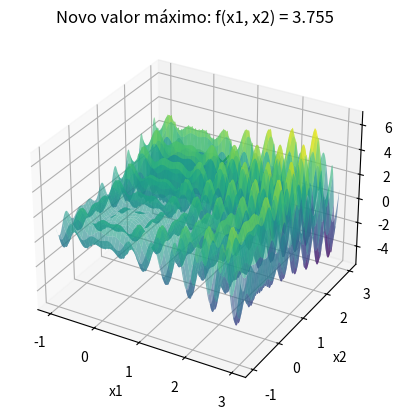
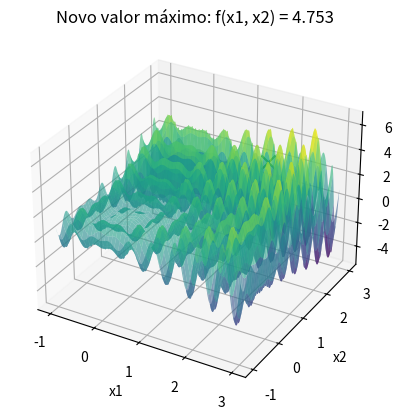
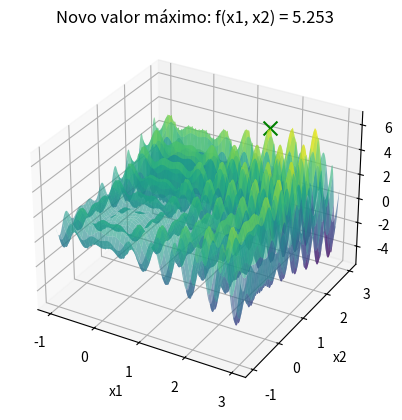

The matplotlib source for these figures, in order:
import numpy as np
import matplotlib.pyplot as plt
from mpl_toolkits.mplot3d import Axes3D
from collections import Counter

# Função a ser maximizada
def f(x):
    x1, x2 = x[0], x[1]
    return x1 * np.sin(4 * np.pi * x1) - x2 * np.sin(4 * np.pi * x2 + np.pi) + 1

def perturb(x, e):
    x1_new = np.clip(x[0] + np.random.uniform(-e, e), -1, 3)
    x2_new = np.clip(x[1] + np.random.uniform(-e, e), -1, 3)
    return [x1_new, x2_new]

# Função para mostrar o gráfico ao encontrar um novo valor máximo
def mostrar_grafico(x_opt, f_opt):
    x1_range = np.linspace(-1, 3, 400)
    x2_range = np.linspace(-1, 3, 400)
    x1_grid, x2_grid = np.meshgrid(x1_range, x2_range)
    z_grid = f([x1_grid, x2_grid])

    fig = plt.figure()
    ax = fig.add_subplot(111, projection='3d')
    ax.plot_surface(x1_grid, x2_grid, z_grid, cmap='viridis', alpha=0.6)
    ax.scatter(x_opt[0], x_opt[1], f_opt, color='g', marker='x', s=100)  
    ax.set_xlabel('x1')
    ax.set_ylabel('x2')
    ax.set_zlabel('f(x1, x2)')
    plt.title(f'Novo valor máximo: f(x1, x2) = {f_opt}')
    plt.show()

# Função para executar o Hill Climbing para maximização
def hill_climbing(e, max_it, max_viz, t):
    x_opt = [np.random.uniform(-1, 3), np.random.uniform(-1, 3)]
    f_opt = f(x_opt)
    
    sem_melhoria = 0  
    valores = [f_opt]
    x1_vals, x2_vals = [], []  

    i = 0
    while i < max_it:
        melhoria = False
        for _ in range(max_viz):
            x_cand = perturb(x_opt, e)
            f_cand = f(x_cand)
            if f_cand > f_opt:  
                x_opt = x_cand
                f_opt = f_cand
                valores.append(f_opt)
                sem_melhoria = 0  
                melhoria = True
                break

        if not melhoria:
            sem_melhoria += 1
        
        if sem_melhoria >= t:
            break
        
        i += 1
        x1_vals.append(x_opt[0])
        x2_vals.append(x_opt[1])

    return [round(x, 3) for x in x_opt], round(f_opt, 3)

# Definir parâmetros
e = 0.1  
max_it = 10000  # Número máximo de iterações
max_viz = 20 
t = 100  
R = 50  

resultados = []
melhor_solucao = None
melhor_valor = float('-inf')

# Executar o algoritmo R vezes e mostrar o gráfico quando um novo valor máximo for encontrado
for r in range(R):
    print(f"\nExecução {r + 1}/{R}:")
    x_result, f_result = hill_climbing(e, max_it, max_viz, t)
    
    resultados.append(f_result)

    # Se o resultado atual for melhor que o melhor valor global até agora, exibir o gráfico
    if f_result > melhor_valor:
        melhor_valor = f_result
        melhor_solucao = x_result
        # Mostrar o gráfico quando uma nova solução melhor for encontrada
        mostrar_grafico(melhor_solucao, melhor_valor)

# Exibir a melhor solução encontrada após todas as execuções
print(f"\nMelhor solução encontrada: x1 = {melhor_solucao[0]}, x2 = {melhor_solucao[1]}")
print(f"Valor máximo da função: {melhor_valor}")

resultado_mais_frequente = Counter(resultados).most_common(1)[0]

# Exibir o resultado mais frequente
print(f"O resultado mais frequente foi {resultado_mais_frequente[0]} encontrado {resultado_mais_frequente[1]} vezes.")
